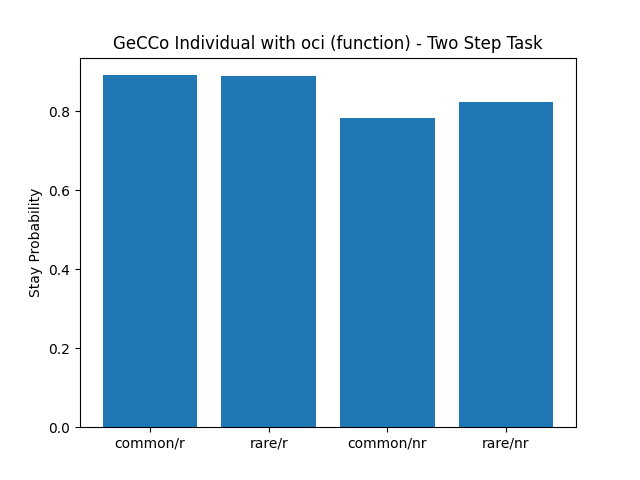

Data behind this chart, as committed beside it:
, prob_stay_common_rewarded, prob_stay_rare_rewarded, prob_stay_common_not_rewarded, prob_stay_rare_not_rewarded
0, 0.9143, 0.8947, 0.8657, 0.875
1, 0.6286, 0.6667, 0.7727, 0.6207
2, 0.8235, 0.8095, 0.6607, 0.7188
3, 0.8378, 0.9487, 0.7193, 0.7931
4, 0.9595, 0.9583, 0.9701, 0.9706
5, 0.9459, 0.9756, 0.8305, 0.8
6, 0.8769, 0.8333, 0.7069, 0.7647
7, 0.9429, 0.931, 0.8333, 0.8889
8, 0.9706, 0.9143, 0.9375, 0.9688
9, 0.9863, 0.975, 0.4426, 0.64
10, 0.7778, 0.8621, 0.5507, 0.5
11, 1.0, 1.0, 1.0, 1.0
12, 0.9867, 0.9259, 0.9118, 1.0
13, 0.9333, 0.9706, 0.7671, 0.75
14, 0.9451, 0.8571, 0.6667, 0.8
15, 0.9875, 1.0, 0.9811, 1.0
16, 0.6622, 0.5484, 0.7258, 0.6296
17, 0.9146, 0.8788, 0.9016, 1.0
18, 0.9268, 1.0, 0.8154, 0.875
19, 0.8875, 0.9756, 0.875, 0.8636
20, 0.963, 0.9565, 0.5714, 0.7692
21, 0.9125, 0.8485, 0.7, 0.7308
22, 0.8243, 0.9032, 0.8667, 0.9643
23, 0.9103, 0.8421, 0.8413, 1.0
24, 0.971, 0.878, 0.8462, 0.9167
25, 0.913, 0.913, 0.7971, 0.8889
26, 0.9178, 0.9697, 0.8657, 0.9231
27, 0.9459, 0.9444, 0.8594, 0.92
28, 0.662, 0.7, 0.3768, 0.4615
29, 0.8133, 0.8214, 0.8143, 0.6923
